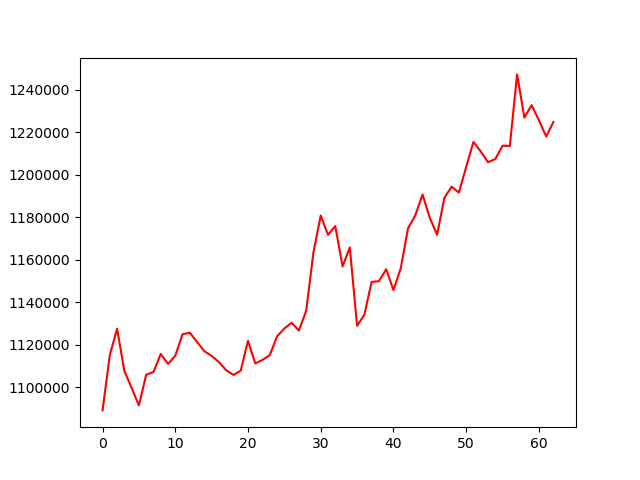

The data file committed next to this chart (first rows):
, 0
0, 1089079
1, 1115157
2, 1127544
3, 1107596
4, 1099664
5, 1091418
6, 1105865
7, 1107125
8, 1115638
9, 1110977
10, 1114774
11, 1124917
12, 1125648
13, 1121285
14, 1116948
15, 1114700
16, 1111838
17, 1107970
18, 1105766
19, 1107819
20, 1121826
21, 1111201
22, 1112857
23, 1115120
24, 1123968
25, 1127651
26, 1130327
27, 1126634
28, 1136002
29, 1163452
30, 1180812
31, 1171729
32, 1175850
33, 1156876
34, 1165768
35, 1128857
36, 1134102
37, 1149604
38, 1149863
39, 1155517
40, 1145701
41, 1155920
42, 1174718
43, 1180854
44, 1190711
45, 1179649
46, 1171758
47, 1189121
48, 1194392
49, 1191596
50, 1203700
51, 1215449
52, 1211020
53, 1205921
54, 1207396
55, 1213694
56, 1213541
57, 1247245
58, 1226891
59, 1232755
... 3 more rows
